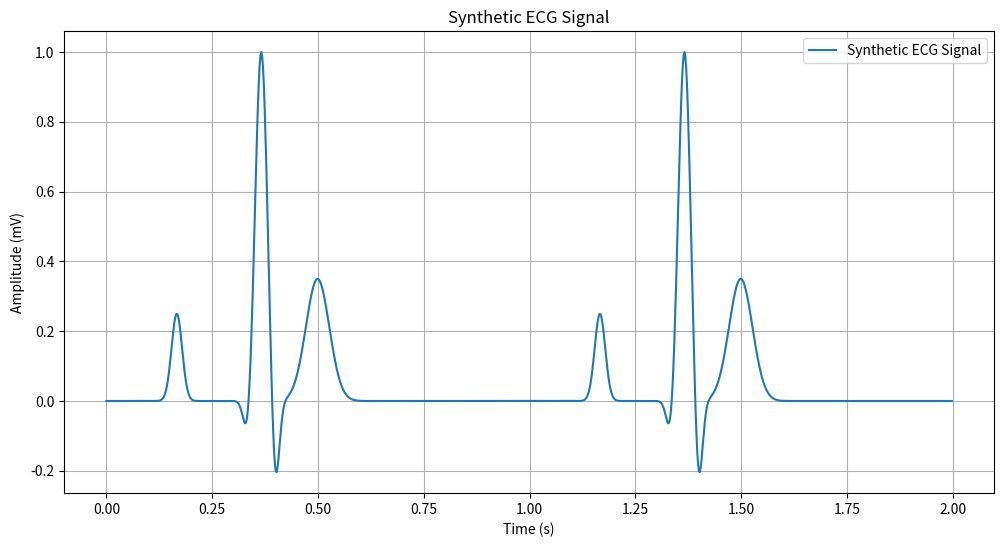
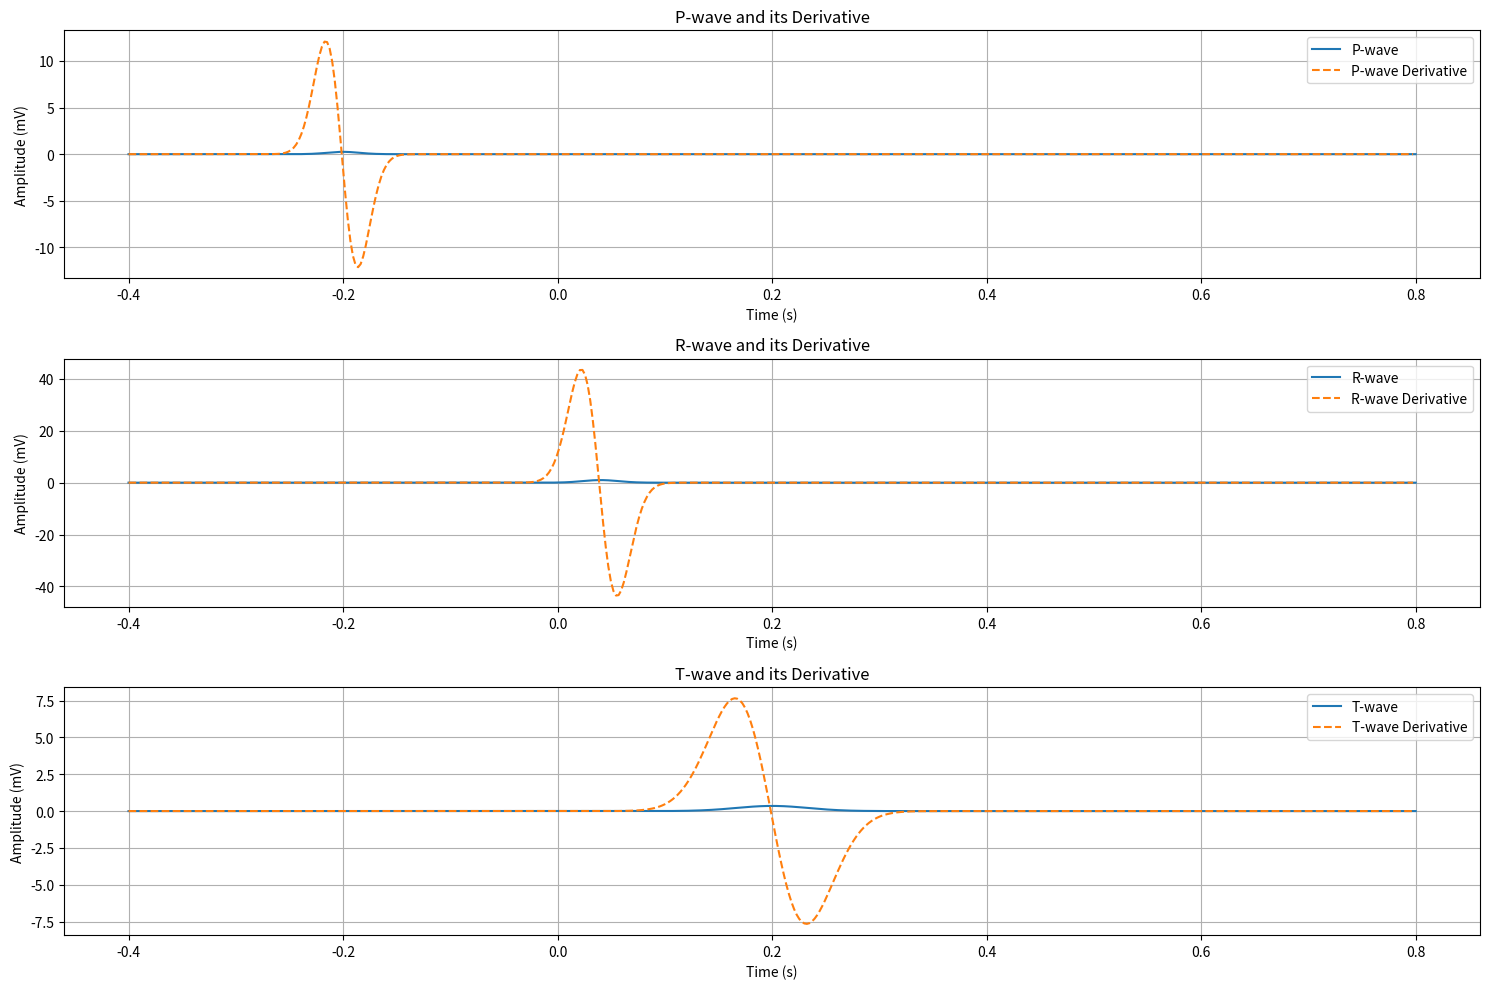
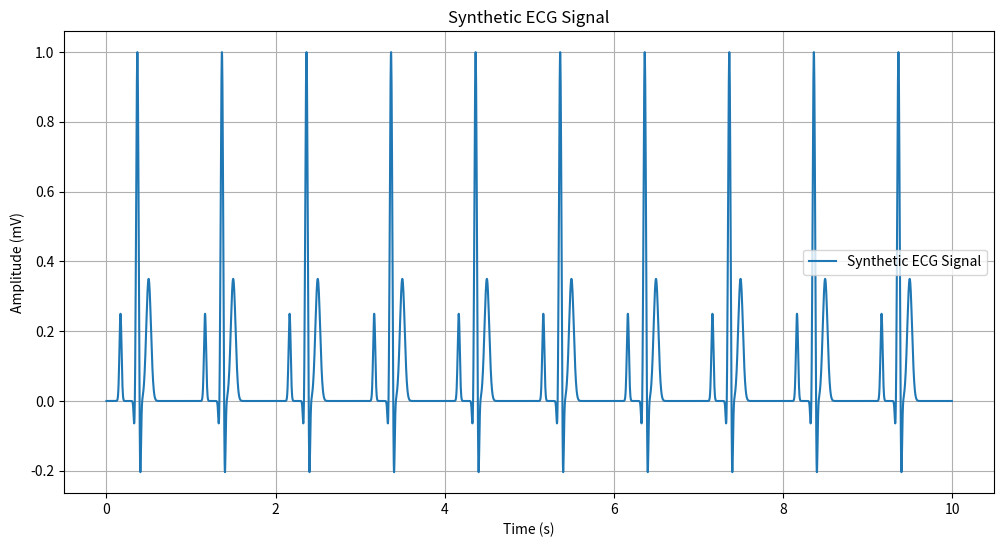
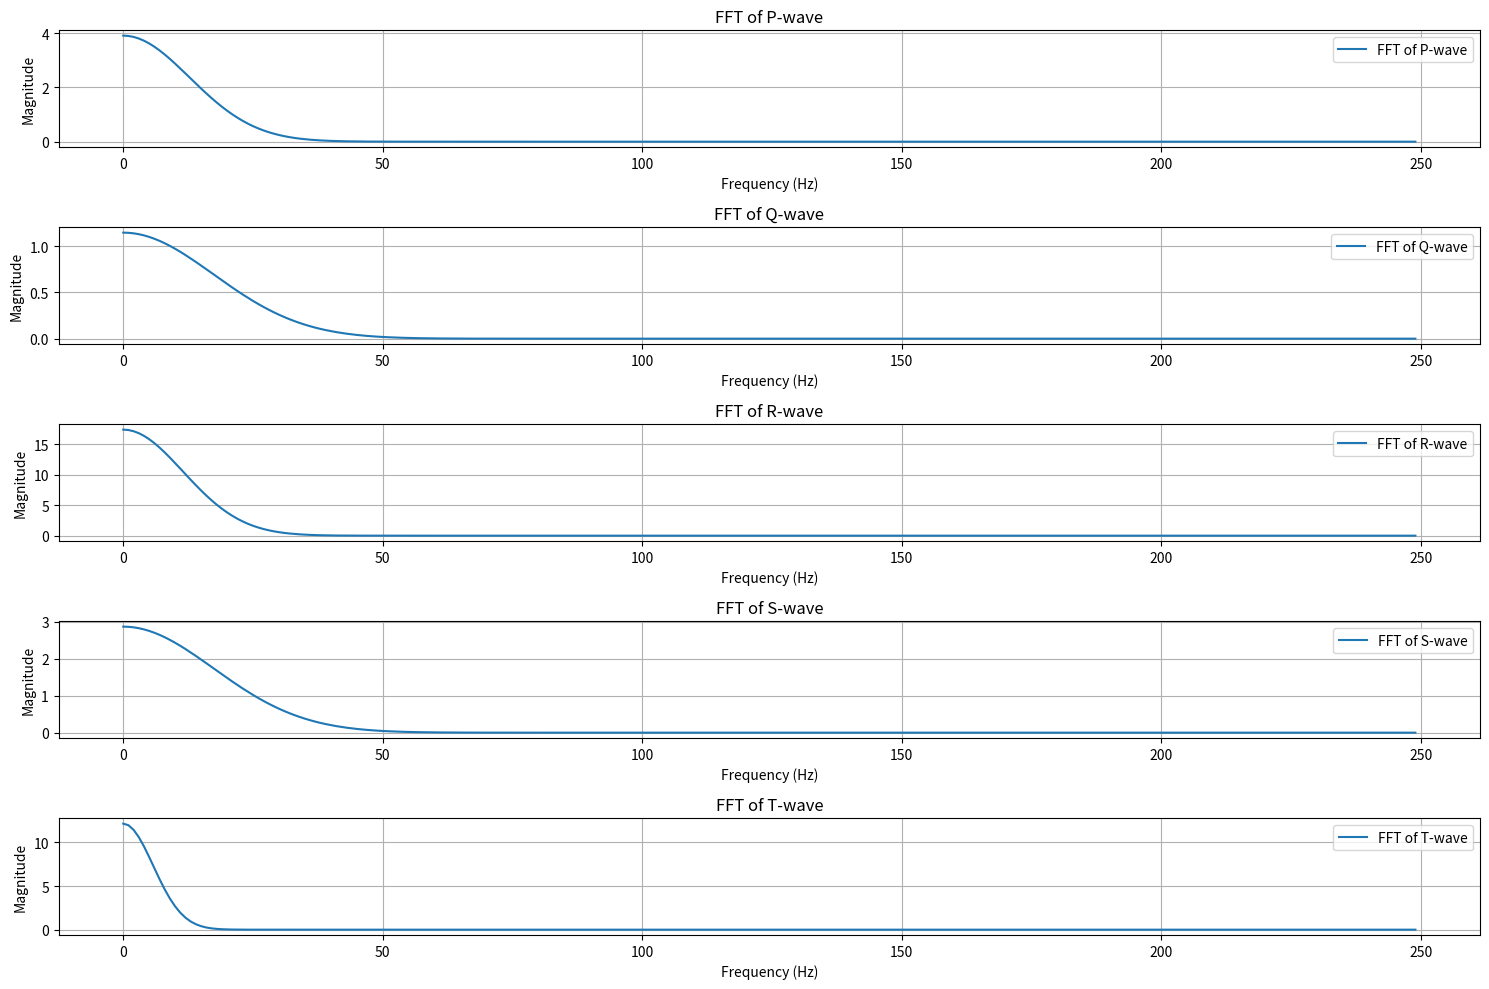

Reproduce these figures in Python, in order.
import numpy as np
import matplotlib.pyplot as plt

# Parameters for ECG synthesis
fs = 500  # Sampling frequency in Hz
duration = 2  # Signal duration in seconds
t = np.linspace(0, duration, duration * fs, endpoint=False)  # Time vector

# Heart rate parameters
heart_rate = 60  # bpm
rr_interval = 60 / heart_rate  # seconds
samples_per_rr = int(rr_interval * fs)

# Synthetic ECG waveform components
def generate_p_wave(t, amplitude=0.25, duration=0.09, start=-0.2):
    return amplitude * np.exp(-((t - start) ** 2) / (2 * (duration / 6) ** 2))

def generate_q_wave(t, amplitude=-0.1, duration=0.066, start=0):
    return amplitude * np.exp(-((t - start) ** 2) / (2 * (duration / 6) ** 2))

def generate_r_wave(t, amplitude=1, duration=0.1, start=0.04):
    return amplitude * np.exp(-((t - start) ** 2) / (2 * (duration / 6) ** 2))

def generate_s_wave(t, amplitude=-0.25, duration=0.066, start=0.08):
    return amplitude * np.exp(-((t - start) ** 2) / (2 * (duration / 6) ** 2))

def generate_t_wave(t, amplitude=0.35, duration=0.2, start=0.2):
    return amplitude * np.exp(-((t - start) ** 2) / (2 * (duration / 6) ** 2))

# Assemble a single ECG cycle
time_cycle = np.linspace(-0.4, 0.8, samples_per_rr)
p_wave = generate_p_wave(time_cycle)
q_wave = generate_q_wave(time_cycle)
r_wave = generate_r_wave(time_cycle)
s_wave = generate_s_wave(time_cycle)
t_wave = generate_t_wave(time_cycle)

ecg_cycle = p_wave + q_wave + r_wave + s_wave + t_wave

# Replicate the cycle to form a complete ECG signal
num_cycles = int(np.ceil(len(t) / len(time_cycle)))
ecg_signal = np.tile(ecg_cycle, num_cycles)[:len(t)]

# Plot the synthetic ECG signal
plt.figure(figsize=(12, 6))
plt.plot(t, ecg_signal, label="Synthetic ECG Signal")
plt.title("Synthetic ECG Signal")
plt.xlabel("Time (s)")
plt.ylabel("Amplitude (mV)")
plt.grid()
plt.legend()
plt.show()




# Heart rate parameters
heart_rate = 60  # bpm
rr_interval = 60 / heart_rate  # seconds
samples_per_rr = int(rr_interval * fs)

# Synthetic ECG waveform components
def generate_p_wave(t, amplitude=0.25, duration=0.09, start=-0.2):
    return amplitude * np.exp(-((t - start) ** 2) / (2 * (duration / 6) ** 2))

def generate_q_wave(t, amplitude=-0.1, duration=0.066, start=0):
    return amplitude * np.exp(-((t - start) ** 2) / (2 * (duration / 6) ** 2))

def generate_r_wave(t, amplitude=1, duration=0.1, start=0.04):
    return amplitude * np.exp(-((t - start) ** 2) / (2 * (duration / 6) ** 2))

def generate_s_wave(t, amplitude=-0.25, duration=0.066, start=0.08):
    return amplitude * np.exp(-((t - start) ** 2) / (2 * (duration / 6) ** 2))

def generate_t_wave(t, amplitude=0.35, duration=0.2, start=0.2):
    return amplitude * np.exp(-((t - start) ** 2) / (2 * (duration / 6) ** 2))

# Assemble a single ECG cycle
time_cycle = np.linspace(-0.4, 0.8, samples_per_rr)
p_wave = generate_p_wave(time_cycle)
q_wave = generate_q_wave(time_cycle)
r_wave = generate_r_wave(time_cycle)
s_wave = generate_s_wave(time_cycle)
t_wave = generate_t_wave(time_cycle)

ecg_cycle = p_wave + q_wave + r_wave + s_wave + t_wave

# Replicate the cycle to form a complete ECG signal
num_cycles = int(np.ceil(len(t) / len(time_cycle)))
ecg_signal = np.tile(ecg_cycle, num_cycles)[:len(t)]

# Euler differentiation for P-wave, R-wave, and T-wave
def euler_diff(signal, dt):
    return np.diff(signal) / dt

dt = 1 / fs
p_wave_diff = euler_diff(p_wave, dt)
r_wave_diff = euler_diff(r_wave, dt)
t_wave_diff = euler_diff(t_wave, dt)

# Time vectors for differentiated signals
time_diff = time_cycle[:-1]

# Plot the original and differentiated waves
plt.figure(figsize=(15, 10))

# P-wave and its derivative
plt.subplot(3, 1, 1)
plt.plot(time_cycle, p_wave, label="P-wave")
plt.plot(time_diff, p_wave_diff, label="P-wave Derivative", linestyle='dashed')
plt.title("P-wave and its Derivative")
plt.xlabel("Time (s)")
plt.ylabel("Amplitude (mV)")
plt.legend()
plt.grid()

# R-wave and its derivative
plt.subplot(3, 1, 2)
plt.plot(time_cycle, r_wave, label="R-wave")
plt.plot(time_diff, r_wave_diff, label="R-wave Derivative", linestyle='dashed')
plt.title("R-wave and its Derivative")
plt.xlabel("Time (s)")
plt.ylabel("Amplitude (mV)")
plt.legend()
plt.grid()

# T-wave and its derivative
plt.subplot(3, 1, 3)
plt.plot(time_cycle, t_wave, label="T-wave")
plt.plot(time_diff, t_wave_diff, label="T-wave Derivative", linestyle='dashed')
plt.title("T-wave and its Derivative")
plt.xlabel("Time (s)")
plt.ylabel("Amplitude (mV)")
plt.legend()
plt.grid()

plt.tight_layout()
plt.show()




# Parameters
fs = 500  # Sampling frequency (Hz)
duration = 10  # Total signal duration (seconds)
heart_rate = 60  # Heart rate (bpm)

# Time vectors
t_total = np.linspace(0, duration, fs * duration, endpoint=False)
rr_interval = 60 / heart_rate
samples_per_rr = int(rr_interval * fs)
t_cycle = np.linspace(-0.4, 0.8, samples_per_rr)

num_cycles = int(np.ceil(len(t_total) / len(t_cycle)))
ecg_signal = np.tile(ecg_cycle, num_cycles)[:len(t_total)]
# Gaussian wave generators
def gaussian_wave(t, amplitude, duration, center):
    sigma = duration / 6
    return amplitude * np.exp(-((t - center) ** 2) / (2 * sigma ** 2))

# Generate waves for one cycle
p_wave = gaussian_wave(t_cycle, amplitude=0.25, duration=0.09, center=-0.2)
q_wave = gaussian_wave(t_cycle, amplitude=-0.1, duration=0.066, center=0)
r_wave = gaussian_wave(t_cycle, amplitude=1, duration=0.1, center=0.04)
s_wave = gaussian_wave(t_cycle, amplitude=-0.25, duration=0.066, center=0.08)
t_wave = gaussian_wave(t_cycle, amplitude=0.35, duration=0.2, center=0.2)

# Combine waves into a single ECG cycle
ecg_cycle = p_wave + q_wave + r_wave + s_wave + t_wave

# Tile cycles to fill total duration
num_cycles = int(np.ceil(len(t_total) / len(t_cycle)))
ecg_signal = np.tile(ecg_cycle, num_cycles)[:len(t_total)]

# Plot the synthetic ECG signal
plt.figure(figsize=(12, 6))
plt.plot(t_total, ecg_signal, label="Synthetic ECG Signal")
plt.title("Synthetic ECG Signal")
plt.xlabel("Time (s)")
plt.ylabel("Amplitude (mV)")
plt.grid()
plt.legend()
plt.show()


# Redefine parameters and time vector for a single ECG cycle
t_cycle = np.linspace(-0.4, 0.8, samples_per_rr)

# Recalculate wave components for one ECG cycle
p_wave = gaussian_wave(t_cycle, amplitude=0.25, duration=0.09, center=-0.2)
q_wave = gaussian_wave(t_cycle, amplitude=-0.1, duration=0.066, center=0)
r_wave = gaussian_wave(t_cycle, amplitude=1, duration=0.1, center=0.04)
s_wave = gaussian_wave(t_cycle, amplitude=-0.25, duration=0.066, center=0.08)
t_wave = gaussian_wave(t_cycle, amplitude=0.35, duration=0.2, center=0.2)

# Perform FFT on individual wave components (P-wave to T-wave)
fft_p_wave = np.fft.fft(p_wave)
fft_q_wave = np.fft.fft(q_wave)
fft_r_wave = np.fft.fft(r_wave)
fft_s_wave = np.fft.fft(s_wave)
fft_t_wave = np.fft.fft(t_wave)

# Frequencies corresponding to FFT results
fft_freqs_cycle = np.fft.fftfreq(len(t_cycle), d=1/fs)

# Magnitude of FFT (only positive frequencies)
positive_freqs_cycle = fft_freqs_cycle[:len(fft_freqs_cycle) // 2]
fft_p_wave_mag = np.abs(fft_p_wave[:len(fft_p_wave) // 2])
fft_q_wave_mag = np.abs(fft_q_wave[:len(fft_q_wave) // 2])
fft_r_wave_mag = np.abs(fft_r_wave[:len(fft_r_wave) // 2])
fft_s_wave_mag = np.abs(fft_s_wave[:len(fft_s_wave) // 2])
fft_t_wave_mag = np.abs(fft_t_wave[:len(fft_t_wave) // 2])

# Plot FFT for each wave component
plt.figure(figsize=(15, 10))

plt.subplot(5, 1, 1)
plt.plot(positive_freqs_cycle, fft_p_wave_mag, label="FFT of P-wave")
plt.title("FFT of P-wave")
plt.xlabel("Frequency (Hz)")
plt.ylabel("Magnitude")
plt.grid()
plt.legend()

plt.subplot(5, 1, 2)
plt.plot(positive_freqs_cycle, fft_q_wave_mag, label="FFT of Q-wave")
plt.title("FFT of Q-wave")
plt.xlabel("Frequency (Hz)")
plt.ylabel("Magnitude")
plt.grid()
plt.legend()

plt.subplot(5, 1, 3)
plt.plot(positive_freqs_cycle, fft_r_wave_mag, label="FFT of R-wave")
plt.title("FFT of R-wave")
plt.xlabel("Frequency (Hz)")
plt.ylabel("Magnitude")
plt.grid()
plt.legend()

plt.subplot(5, 1, 4)
plt.plot(positive_freqs_cycle, fft_s_wave_mag, label="FFT of S-wave")
plt.title("FFT of S-wave")
plt.xlabel("Frequency (Hz)")
plt.ylabel("Magnitude")
plt.grid()
plt.legend()

plt.subplot(5, 1, 5)
plt.plot(positive_freqs_cycle, fft_t_wave_mag, label="FFT of T-wave")
plt.title("FFT of T-wave")
plt.xlabel("Frequency (Hz)")
plt.ylabel("Magnitude")
plt.grid()
plt.legend()

plt.tight_layout()
plt.show()
